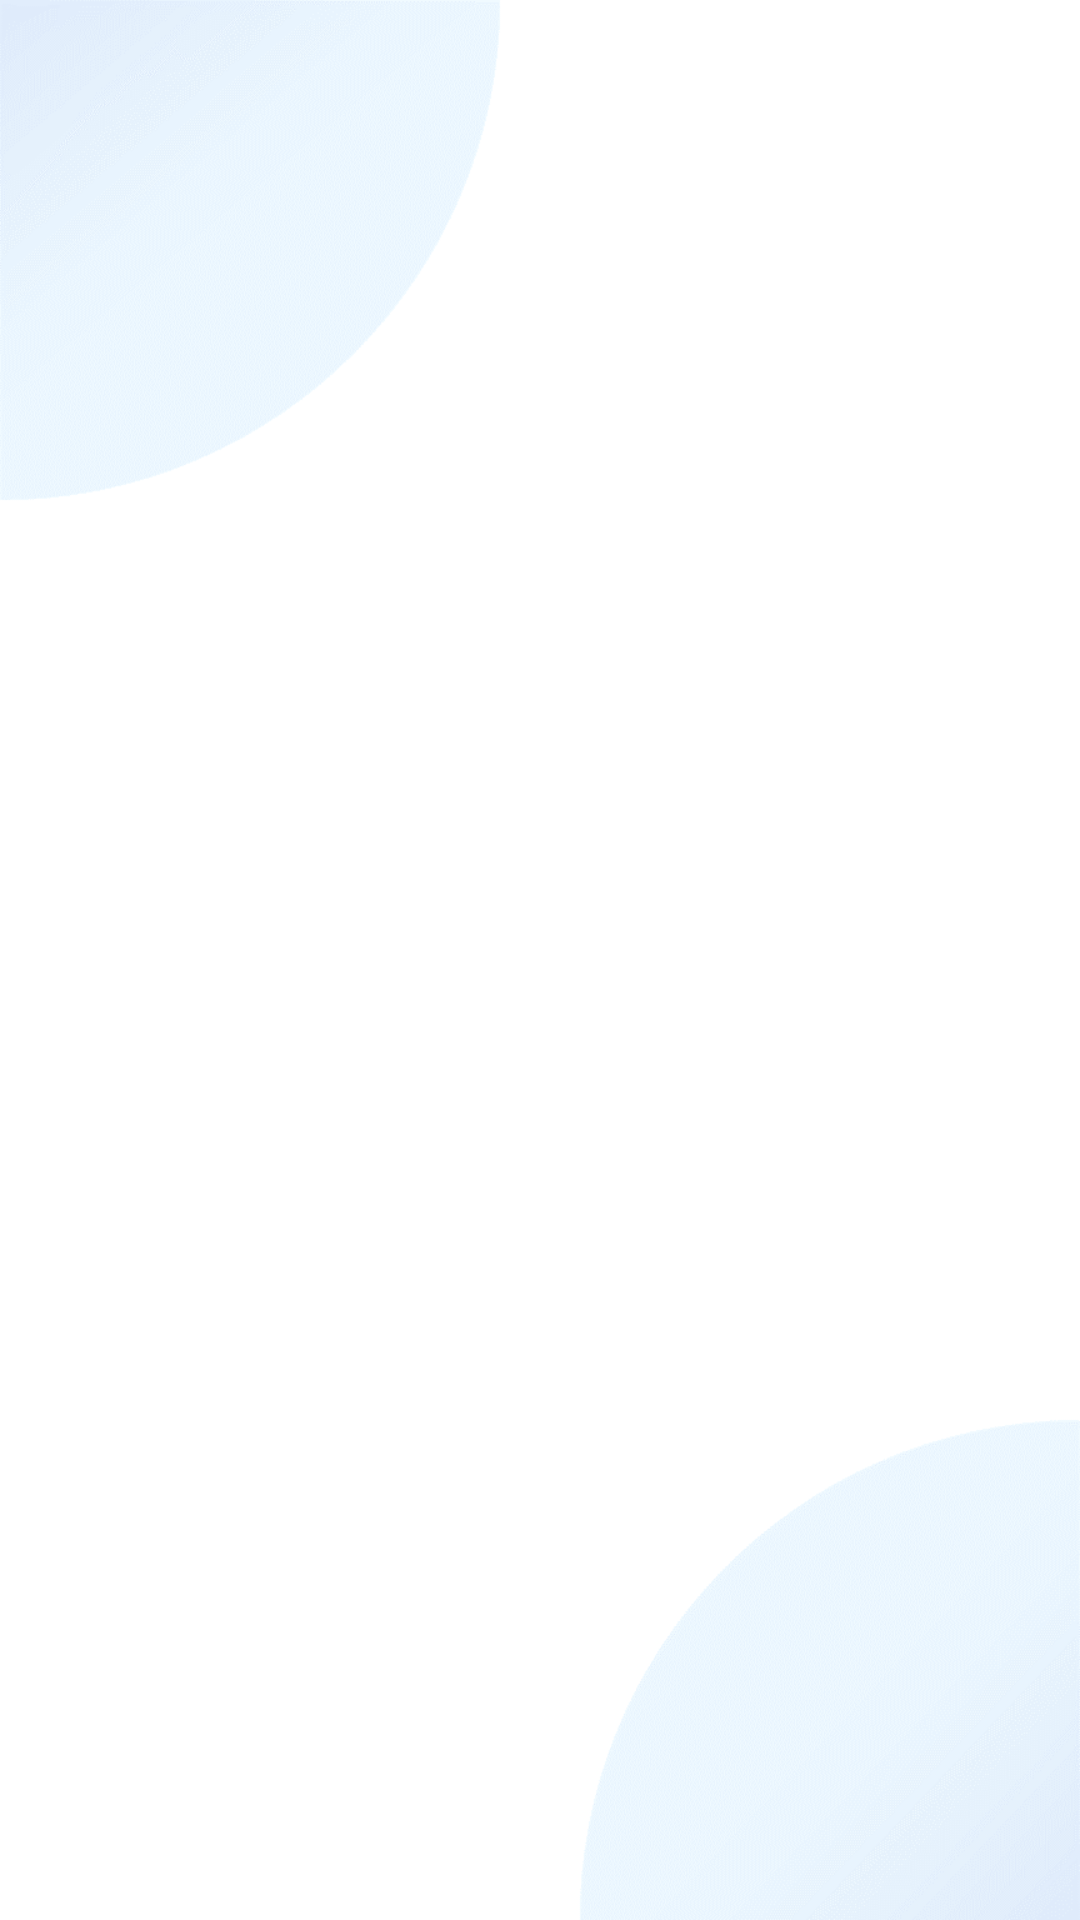

Produce the Android XML layout that renders to this screen, including the resource entries it uses.
<!-- AndroidManifest.xml: application theme Theme.EChannelling -->
<!-- res/layout/activity_doctors_view.xml -->
<?xml version="1.0" encoding="utf-8"?>
<androidx.constraintlayout.widget.ConstraintLayout xmlns:android="http://schemas.android.com/apk/res/android"
    xmlns:app="http://schemas.android.com/apk/res-auto"
    xmlns:tools="http://schemas.android.com/tools"
    android:layout_width="match_parent"
    android:layout_height="match_parent"
    android:background="@drawable/welcome_background"
    tools:context=".DoctorsViewActivity">

    <LinearLayout
        android:layout_width="match_parent"
        android:layout_height="match_parent"
        android:orientation="vertical"
        android:paddingTop="5dp"
        android:paddingBottom="5dp"
        android:paddingLeft="5dp"
        android:paddingRight="5dp"
        app:layout_constraintBottom_toBottomOf="parent"
        app:layout_constraintEnd_toEndOf="parent"
        app:layout_constraintStart_toStartOf="parent"
        app:layout_constraintTop_toTopOf="parent">

        <TextView
            android:id="@+id/txtCategory"
            android:layout_width="match_parent"
            android:layout_height="wrap_content"
            android:textSize="20dp"
            android:textStyle="bold"
            android:textColor="@color/black"
            android:textAllCaps="true"
            android:layout_marginTop="10dp"
            android:text=""
            android:gravity="center"/>

        <ListView
            android:id="@+id/doctorsList"
            android:layout_width="wrap_content"
            android:layout_height="wrap_content"
            android:paddingTop="10dp"/>

    </LinearLayout>


</androidx.constraintlayout.widget.ConstraintLayout>
<!-- resources referenced by this layout -->
<resources>
  <color name="black">#FF000000</color>
  <!-- drawable welcome_background: png bitmap (drawable, 42213 bytes) -->
  <style name="Theme.EChannelling" parent="Theme.MaterialComponents.DayNight.NoActionBar">
          
          <item name="colorPrimary">@color/purple_500</item>
          <item name="colorPrimaryVariant">@color/purple_700</item>
          <item name="colorOnPrimary">@color/white</item>
          
          <item name="colorSecondary">@color/teal_200</item>
          <item name="colorSecondaryVariant">@color/teal_700</item>
          <item name="colorOnSecondary">@color/black</item>
          
          <item name="android:statusBarColor" tools:targetApi="l">?attr/colorPrimaryVariant</item>
          
          <item name="android:windowLayoutInDisplayCutoutMode" tools:targetApi="o_mr1">shortEdges</item>
      </style>
  <color name="purple_500">#FF6200EE</color>
  <color name="purple_700">#FF3700B3</color>
  <color name="white">#FFFFFFFF</color>
  <color name="teal_200">#FF03DAC5</color>
  <color name="teal_700">#FF018786</color>
</resources>
